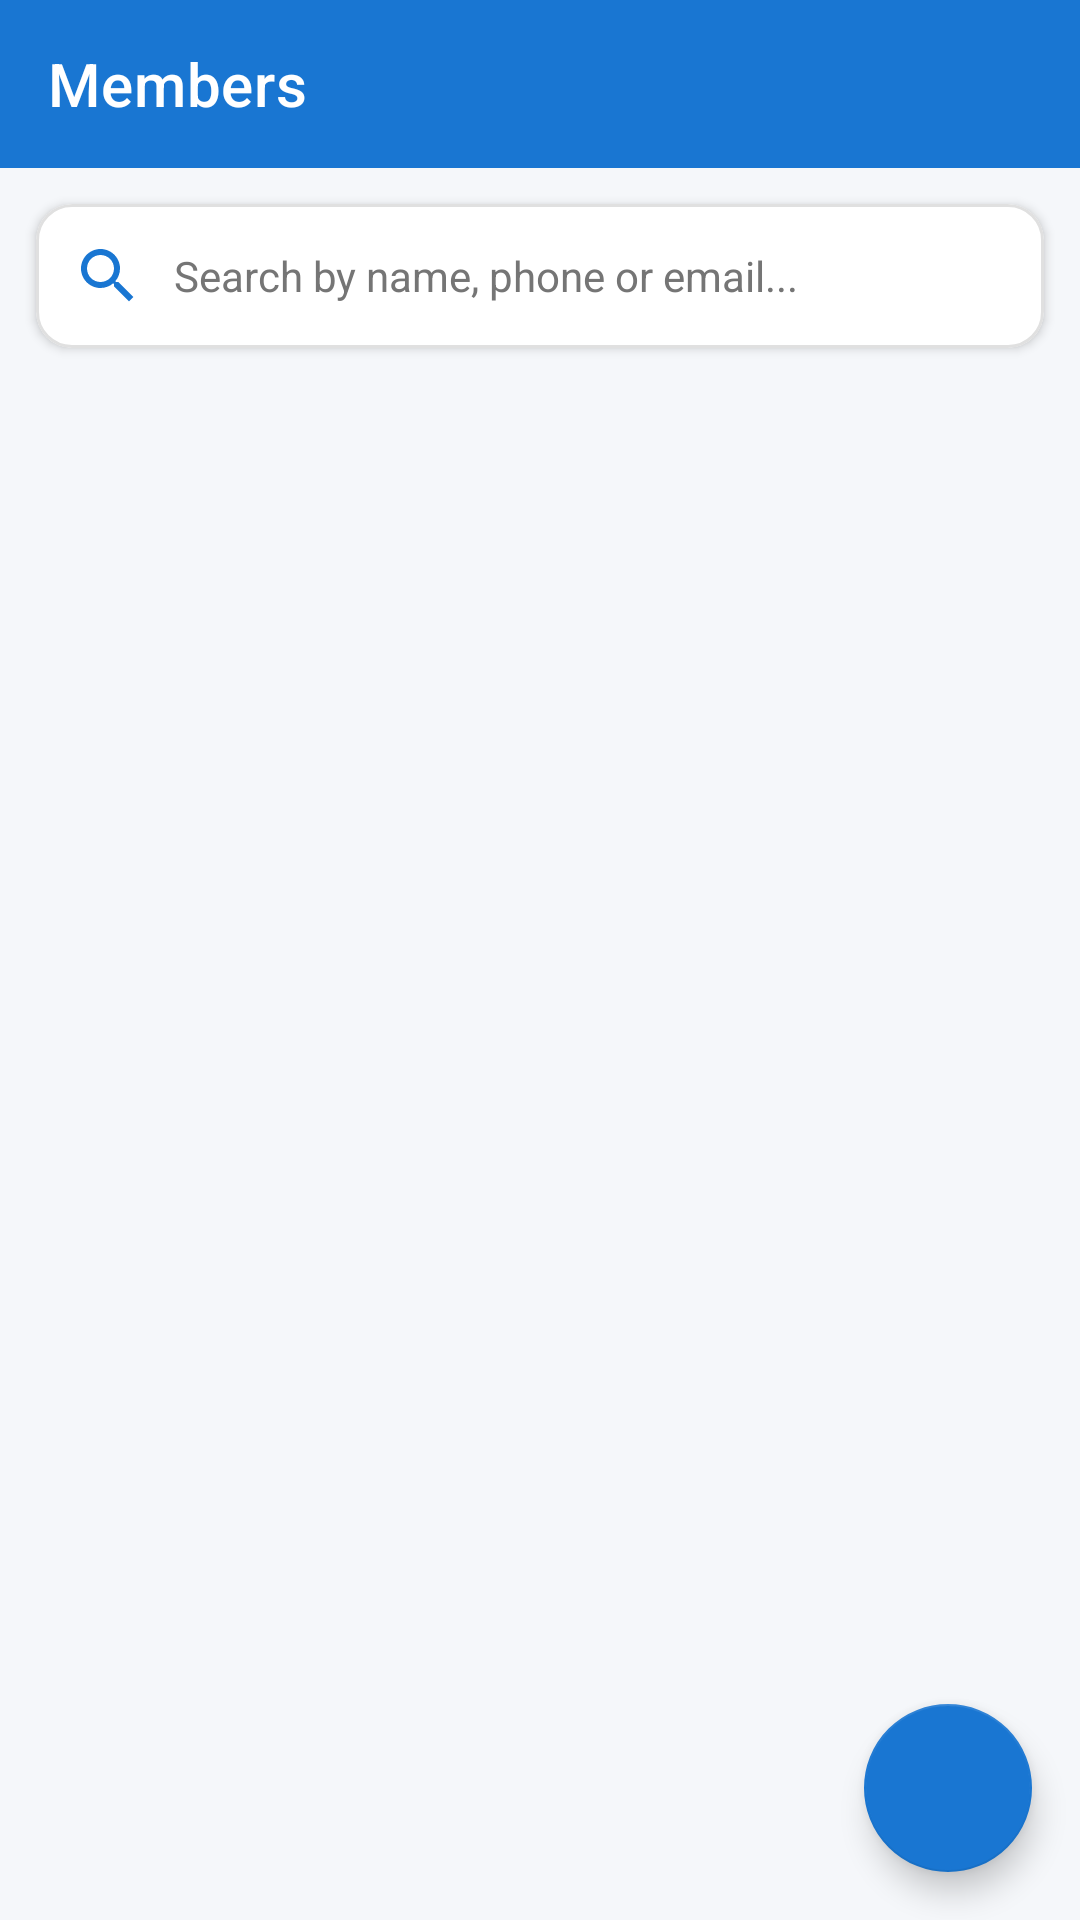

The Android layout XML behind this screen, and the referenced resources:
<!-- AndroidManifest.xml: application theme Theme.LibraryApp -->
<!-- res/layout/activity_members_list.xml -->
<?xml version="1.0" encoding="utf-8"?>
<androidx.coordinatorlayout.widget.CoordinatorLayout xmlns:android="http://schemas.android.com/apk/res/android"
    xmlns:app="http://schemas.android.com/apk/res-auto"
    xmlns:tools="http://schemas.android.com/tools"
    android:layout_width="match_parent"
    android:layout_height="match_parent"
    android:background="@color/bg_light">

    <LinearLayout
        android:layout_width="match_parent"
        android:layout_height="match_parent"
        android:orientation="vertical">

        
        <com.google.android.material.appbar.MaterialToolbar
            android:id="@+id/toolbarMembersList"
            android:layout_width="match_parent"
            android:layout_height="?attr/actionBarSize"
            android:background="@color/primary"
            app:navigationIcon="@drawable/ic_arrow_back"
            app:navigationIconTint="@color/white"
            app:title="@string/members"
            app:titleTextColor="@color/white" />

        
        <com.google.android.material.card.MaterialCardView
            android:layout_width="match_parent"
            android:layout_height="wrap_content"
            android:layout_margin="12dp"
            app:cardCornerRadius="12dp"
            app:cardElevation="2dp"
            app:strokeColor="@color/divider_color"
            app:strokeWidth="1dp">

            <EditText
                android:id="@+id/etSearchMembers"
                android:layout_width="match_parent"
                android:layout_height="wrap_content"
                android:background="@null"
                android:drawableStart="@drawable/ic_search"
                android:drawablePadding="10dp"
                android:hint="Search by name, phone or email..."
                android:imeOptions="actionSearch"
                android:inputType="text"
                android:padding="12dp"
                android:textColor="@color/text_primary"
                android:textColorHint="@color/text_secondary"
                android:textSize="14sp" />
        </com.google.android.material.card.MaterialCardView>

        
        <androidx.recyclerview.widget.RecyclerView
            android:id="@+id/rvMembers"
            android:layout_width="match_parent"
            android:layout_height="match_parent"
            android:clipToPadding="false"
            android:paddingBottom="80dp"
            tools:listitem="@layout/item_member" />

    </LinearLayout>

    
    <com.google.android.material.floatingactionbutton.FloatingActionButton
        android:id="@+id/fabAddMember"
        android:layout_width="wrap_content"
        android:layout_height="wrap_content"
        android:layout_gravity="bottom|end"
        android:layout_margin="16dp"
        android:contentDescription="Add Member"
        android:src="@drawable/ic_add"
        app:backgroundTint="@color/primary"
        app:tint="@color/white" />

</androidx.coordinatorlayout.widget.CoordinatorLayout>
<!-- res/layout/item_member.xml (included above) -->
<?xml version="1.0" encoding="utf-8"?>
<com.google.android.material.card.MaterialCardView xmlns:android="http://schemas.android.com/apk/res/android"
    xmlns:app="http://schemas.android.com/apk/res-auto"
    xmlns:tools="http://schemas.android.com/tools"
    android:layout_width="match_parent"
    android:layout_height="wrap_content"
    android:layout_marginHorizontal="12dp"
    android:layout_marginVertical="6dp"
    app:cardCornerRadius="12dp"
    app:cardElevation="2dp"
    app:strokeColor="@color/divider_color"
    app:strokeWidth="1dp">

    <LinearLayout
        android:layout_width="match_parent"
        android:layout_height="wrap_content"
        android:gravity="center_vertical"
        android:orientation="horizontal"
        android:padding="12dp">

        
        <FrameLayout
            android:layout_width="48dp"
            android:layout_height="48dp"
            android:background="@drawable/bg_badge_available"
            android:backgroundTint="@color/card_members_bg">

            <ImageView
                android:layout_width="28dp"
                android:layout_height="28dp"
                android:layout_gravity="center"
                android:contentDescription="Member Avatar"
                android:src="@drawable/ic_person"
                app:tint="@color/primary" />
        </FrameLayout>

        
        <LinearLayout
            android:layout_width="0dp"
            android:layout_height="wrap_content"
            android:layout_marginStart="12dp"
            android:layout_weight="1"
            android:orientation="vertical">

            <TextView
                android:id="@+id/tvMemberName"
                android:layout_width="wrap_content"
                android:layout_height="wrap_content"
                android:textColor="@color/text_primary"
                android:textSize="16sp"
                android:textStyle="bold"
                tools:text="John Kamau" />

            <TextView
                android:id="@+id/tvMemberPhone"
                android:layout_width="wrap_content"
                android:layout_height="wrap_content"
                android:layout_marginTop="2dp"
                android:textColor="@color/text_secondary"
                android:textSize="13sp"
                tools:text="0723123456" />

            <TextView
                android:id="@+id/tvMemberEmail"
                android:layout_width="wrap_content"
                android:layout_height="wrap_content"
                android:layout_marginTop="2dp"
                android:textColor="@color/text_secondary"
                android:textSize="12sp"
                tools:text="john@gmail.com" />
        </LinearLayout>

        
        <TextView
            android:id="@+id/tvMemberCode"
            android:layout_width="wrap_content"
            android:layout_height="wrap_content"
            android:background="@drawable/bg_badge_available"
            android:textColor="@color/primary"
            android:textSize="12sp"
            android:textStyle="bold"
            tools:text="LIB-1001" />

    </LinearLayout>

</com.google.android.material.card.MaterialCardView>
<!-- resources referenced by this layout -->
<resources>
  <color name="bg_light">#F5F7FA</color>
  <color name="card_members_bg">#EDE7F6</color>
  <color name="divider_color">#E0E0E0</color>
  <color name="primary">#1976D2</color>
  <color name="text_primary">#212121</color>
  <color name="text_secondary">#757575</color>
  <color name="white">#FFFFFF</color>
  <!-- drawable bg_badge_available (drawable) -->
  <?xml version="1.0" encoding="utf-8"?>
  <shape xmlns:android="http://schemas.android.com/apk/res/android"
      android:shape="rectangle">
      <solid android:color="@color/status_available_bg" />
      <corners android:radius="12dp" />
      <padding android:left="10dp" android:top="4dp" android:right="10dp" android:bottom="4dp" />
  </shape>
  <!-- drawable ic_search (drawable) -->
  <vector xmlns:android="http://schemas.android.com/apk/res/android"
      android:width="24dp"
      android:height="24dp"
      android:viewportWidth="24"
      android:viewportHeight="24">
    <path
        android:fillColor="#1976D2"
        android:pathData="M15.5,14h-0.79l-0.28,-0.27C15.41,12.59 16,11.11 16,9.5 16,5.91 13.09,3 9.5,3S3,5.91 3,9.5 5.91,16 9.5,16c1.61,0 3.09,-0.59 4.23,-1.57l0.27,0.28v0.79l5,4.99L20.49,19l-4.99,-5zM9.5,14C7.01,14 5,11.99 5,9.5S7.01,5 9.5,5 14,7.01 14,9.5 11.99,14 9.5,14z"/>
  </vector>
  <string name="members">Members</string>
  <style name="Theme.LibraryApp" parent="Theme.MaterialComponents.Light.NoActionBar">
          
          <item name="colorPrimary">@color/primary</item>
          <item name="colorPrimaryVariant">@color/primary_dark</item>
          <item name="colorOnPrimary">@color/white</item>
  
          
          <item name="colorSecondary">@color/accent</item>
          <item name="colorSecondaryVariant">@color/primary_dark</item>
          <item name="colorOnSecondary">@color/white</item>
  
          
          <item name="android:statusBarColor">@color/primary_dark</item>
          <item name="android:windowBackground">@color/bg_light</item>
  
          
          <item name="android:textColorPrimary">@color/text_primary</item>
          <item name="android:textColorSecondary">@color/text_secondary</item>
          <item name="android:editTextColor">@color/text_primary</item>
      </style>
  <color name="status_available_bg">#E8F5E9</color>
  <color name="primary_dark">#0D47A1</color>
  <color name="accent">#2196F3</color>
</resources>
